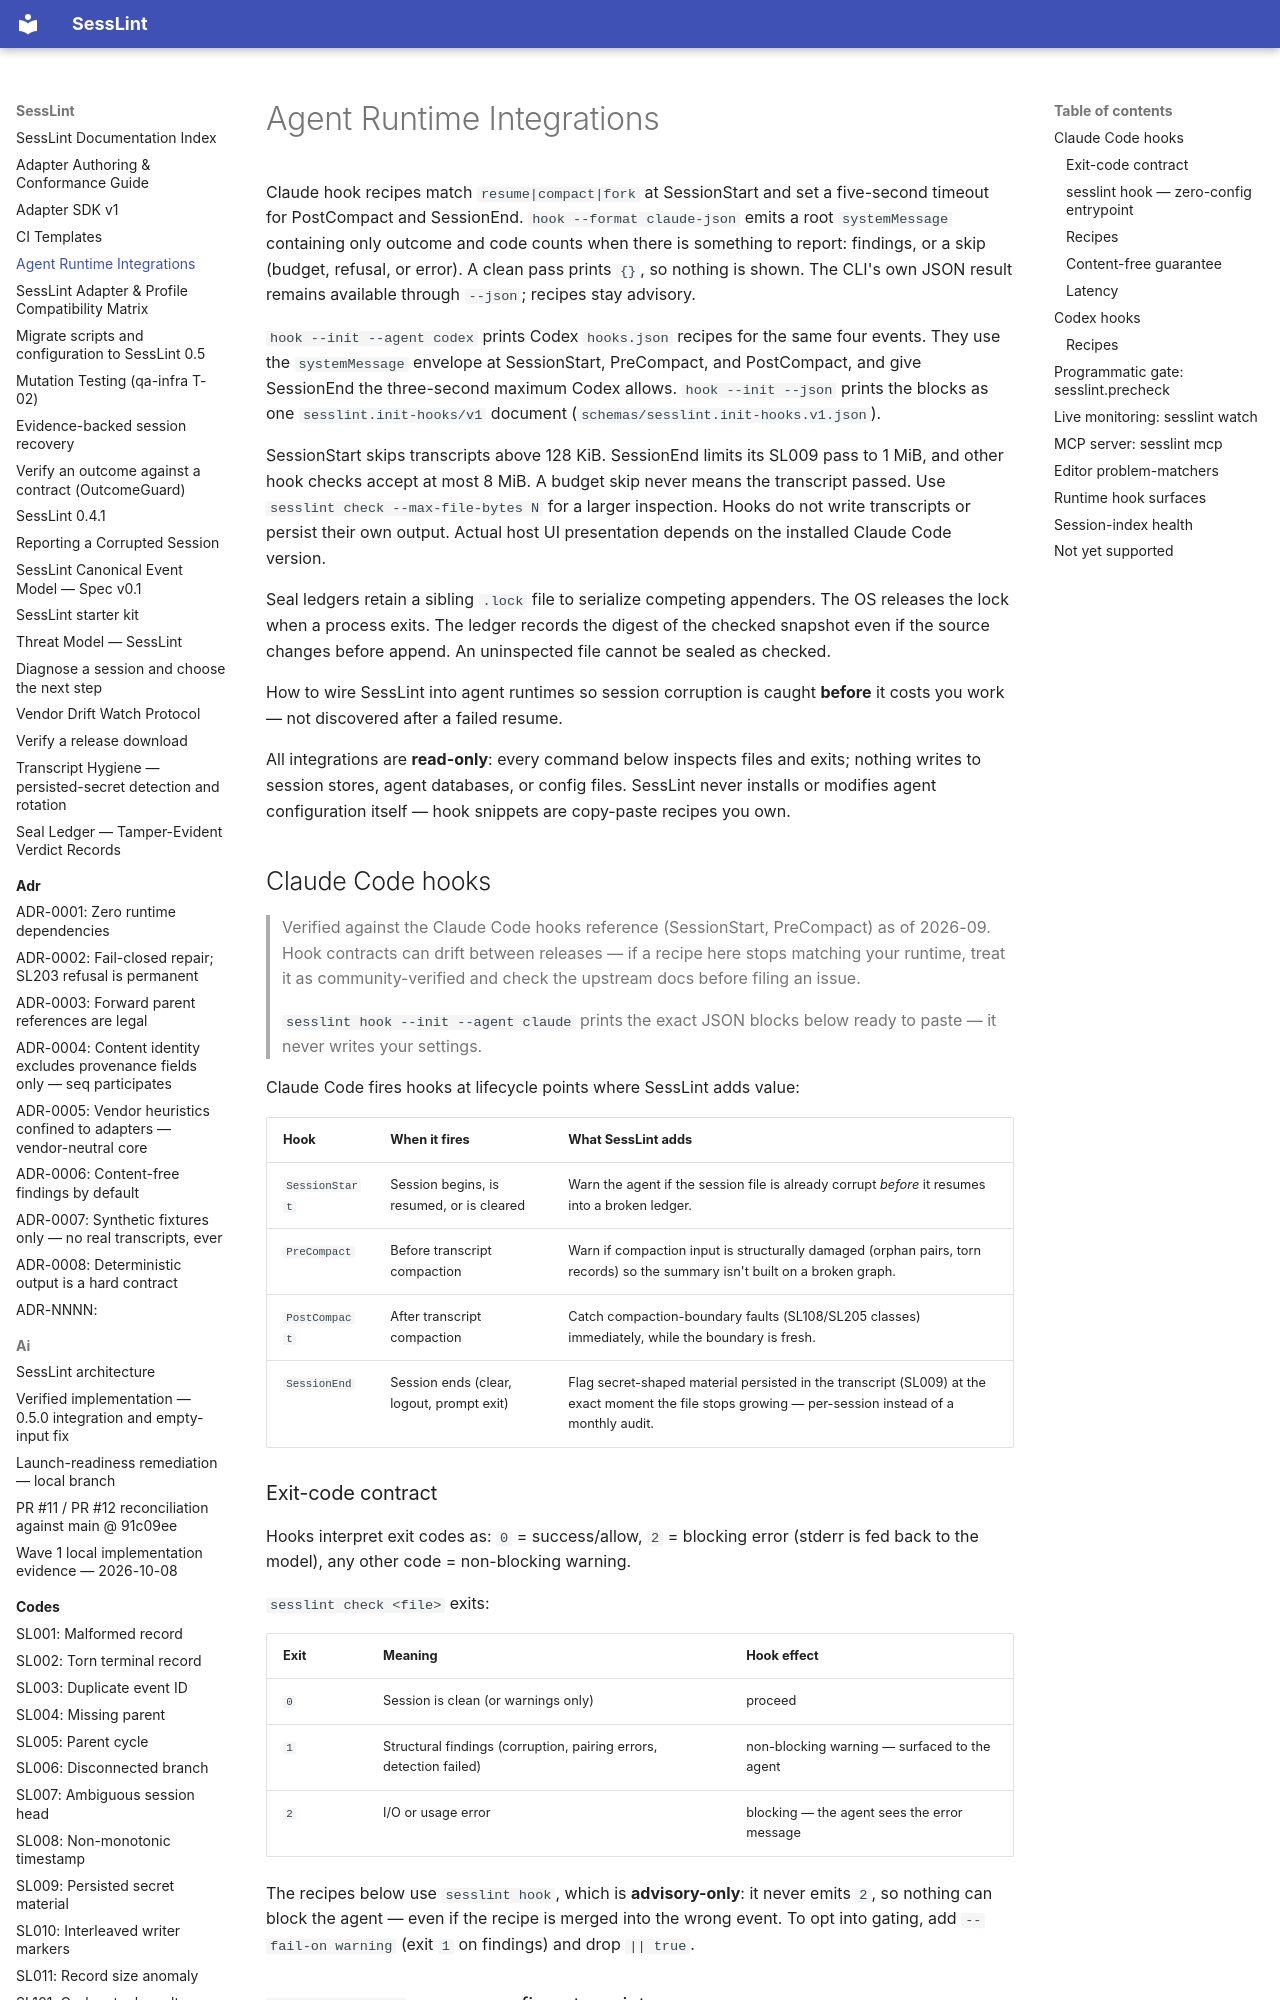

repository: HPNChanel/sesslint · page: INTEGRATIONS/index.html · generator: mkdocs

# Agent Runtime Integrations

<!-- next-release -->

Claude hook recipes match `resume|compact|fork` at SessionStart and set a
five-second timeout for PostCompact and SessionEnd. `hook --format claude-json`
emits a root `systemMessage` containing only outcome and code counts when there
is something to report: findings, or a skip (budget, refusal, or error). A
clean pass prints `{}`, so nothing is shown. The CLI's own JSON result remains
available through `--json`; recipes stay advisory.

`hook --init --agent codex` prints Codex `hooks.json` recipes for the same four
events. They use the `systemMessage` envelope at SessionStart, PreCompact, and
PostCompact, and give SessionEnd the three-second maximum Codex allows.
`hook --init --json` prints the blocks as one `sesslint.init-hooks/v1`
document (`schemas/sesslint.init-hooks.v1.json`).

SessionStart skips transcripts above 128 KiB. SessionEnd limits its SL009 pass
to 1 MiB, and other hook checks accept at most 8 MiB. A budget skip never means
the transcript passed. Use `sesslint check --max-file-bytes N` for a larger
inspection. Hooks do not write transcripts or persist their own output. Actual
host UI presentation depends on the installed Claude Code version.

Seal ledgers retain a sibling `.lock` file to serialize competing appenders.
The OS releases the lock when a process exits. The ledger records the digest of
the checked snapshot even if the source changes before append. An uninspected
file cannot be sealed as checked.

How to wire SessLint into agent runtimes so session corruption is caught **before**
it costs you work — not discovered after a failed resume.

All integrations are **read-only**: every command below inspects files and
exits; nothing writes to session stores, agent databases, or config files.
SessLint never installs or modifies agent configuration itself — hook snippets
are copy-paste recipes you own.

## Claude Code hooks

> Verified against the Claude Code hooks reference (SessionStart, PreCompact)
> as of 2026-09. Hook contracts can drift between releases — if a recipe here
> stops matching your runtime, treat it as community-verified and check the
> upstream docs before filing an issue.

> `sesslint hook --init --agent claude` prints the <!-- next-release -->
> exact JSON blocks below ready to paste — it never writes your settings.

Claude Code fires hooks at lifecycle points where SessLint adds value:

| Hook | When it fires | What SessLint adds |
| :--- | :--- | :--- |
| `SessionStart` | Session begins, is resumed, or is cleared | Warn the agent if the session file is already corrupt *before* it resumes into a broken ledger. |
| `PreCompact` | Before transcript compaction | Warn if compaction input is structurally damaged (orphan pairs, torn records) so the summary isn't built on a broken graph. |
| `PostCompact` | After transcript compaction | Catch compaction-boundary faults (SL108/SL205 classes) immediately, while the boundary is fresh. |
| `SessionEnd` | Session ends (clear, logout, prompt exit) | Flag secret-shaped material persisted in the transcript (SL009) at the exact moment the file stops growing — per-session instead of a monthly audit. |
